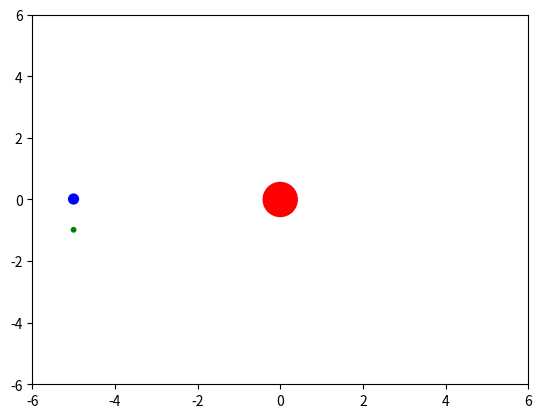

The script that saved this image:
import numpy as np
import matplotlib.pyplot as plt
import matplotlib.widgets as wgd
import matplotlib.animation as animation
from scipy.integrate import odeint

'''
This program simulates the gravitational interactions between n-bodies and visualises their motion over
time. Each body is labelled in order: 0,1,2...n and each list containing information about the bodies are
to be in order, so that info in list[i] corresponds to body_i.
At each time interval, a new matrix, y, is created, which contains each spatial component of
the velocities and accelerations of each body, ordered as such:
y = [x_1,y_1,z_1,x_2,y_2,z_2...x_n,y_n,z_n,vx_1,vy_1,vz_1,vx_2,vy_2,vz_2...vx_n,vy_n,vz_n]
y = [pos_1,pos_2...vel_1,vel_2...]
These matrices are added to another matrix, state, which holds onto the last few states which are then
displayed as a trailing tail.
'''

epsilon = 1e-3 # force softening constant, stops divisions by zero in force calculation
dt = 0.001 # time interval
n = 3 # number of bodies to simulate

#body1
m_1 = 60
r_10 = np.array([0,0,0])
v_10 = np.array([0,0,0])

#body 2
m_2 = 5
r_20 = np.array([-5,0,0])
v_20 = np.array([0,15,0])

#body 3
m_3 = 1
r_30 = np.array([-5,-1,0])
v_30 = np.array([0,15,0])

#body 4
m_4 = 5
r_40 = np.array([-2,4,0])
v_40 = np.array([-1,0,0])

#body 5
m_5 = 6
r_50 = np.array([2,-2,0])
v_50 = np.array([1,0,0])

masses = np.array([m_1,m_2,m_3,m_4,m_5][:n])
state0 = np.concatenate(np.concatenate(((r_10,r_20,r_30,r_40,r_50)[:n],
                                        (v_10,v_20,v_30,v_40,v_50)[:n])))

G = 4*np.pi**2 # natural units


def motion(y,t):
    '''
    This function calculates the acceleration for each pair of bodies
    :param y: state vector, y_n
    :return: next state vector, y_n+dt
    '''

    # Define matrix of radial distances
    r_mags = np.zeros([n, n])
    for r in range(n):
        for c in range(n):
            r_mags[r, c] = np.sqrt((y[3 * r] - y[3 * c]) ** 2 +
                                   (y[3 * r + 1] - y[3 * c + 1]) ** 2 +
                                   (y[3 * r + 2] - y[3 * c + 2]) ** 2)

    # Pull the velocities from the state vector.
    v = y[n * 3:n * 6]

    # Compute acceleration due to gravity for each pair of bodies. Here we compute the acceleration on each
    # body, i, from each other body, j, and add these accelerations to a 2-D matrix vdot, holding all
    # accelerations. The acceleration magnitude is calculated using Newton's law of gravitation, and the
    # direction is calculated by taking the displacement vector pos_j - pos_i and dividing by the radial
    # distance between these bodies, held in previously defined r_mags

    vdot = np.zeros((n, 3))
    for i in range(n):
        for j in range(n):
            if i != j:
                pos_i = y[3 * i:3 * i + 3]
                pos_j = y[3 * j:3 * j + 3]
                vdot[i] = vdot[i] + G * (masses[j] * (pos_j - pos_i) /
                                         (r_mags[i, j] ** 3 + epsilon **3))

    vdot = np.concatenate(vdot)
    return np.concatenate((v, vdot))


# Update function for animation
def update(frame):
    global state

    if frame >= trail_length:
        # once pre-computed length has run out, start computing next state at every frame
        last_state = state[:,-1]
        next_time = np.array([frame*dt, frame*dt+dt])
        next_state = odeint(motion, last_state, next_time).T
        state = np.column_stack((state[:,1:],next_state))

    positions = []
    for i in range(n):
        # Convert state_x and state_y to numpy arrays
        state_x = np.array(state[3 * i])
        state_y = np.array(state[3 * i + 1])
        state_z = np.array(state[3 * i + 2])

        # Transpose to match expected shape (timesteps, n_bodies, 2)
        positions.append(np.stack((state_x.T, state_y.T, state_z.T), axis=-1))  # Shape: (timesteps, n_bodies, 2))
    positions = np.array(positions)

    # Update the scatter plot (current positions)
    scat.set_offsets(positions[:, frame, :2])
    scat.set_facecolor(scat_colors)
    scat.set_sizes(10*masses)

    # Update the trajectory lines
    for i in range(n):  # Loop through each body
        start_frame = max(0, frame - trail_length)
        lines[i].set_data(positions[i, start_frame:frame + 1, 0],
                          positions[i, start_frame:frame + 1, 1])  # Path for body i up to current frame
        lines[i].set_color(scat_colors[i])

    return scat, *lines  # Return all objects that are updated


def infinite_generator():
    frame = 0
    while True:
        yield frame
        frame += 1  # Keep increasing indefinitely


# length of trailing line
trail_length = 250

time = np.arange(0, trail_length*dt, dt)

# pre-computes a length, specified in trail_length to firstly display
state = odeint(motion, state0, time).T

# Create figure and axis
fig, ax = plt.subplots()
ax.set_xlim(-6,6)
ax.set_ylim(-6,6)

# Initialize objects
scat = ax.scatter([], [], s=50)  # Scatter plot for current positions

# Initialize trajectory lines (one line for each body)
lines = [ax.plot([], [], lw=1)[0] for _ in range(n)]  # List of lines for each body

# Colours of each body
scat_colors = ['red', 'blue', 'green', 'black', 'purple']

# Create animation
ani = animation.FuncAnimation(fig, update, frames=infinite_generator(), interval=1, blit=True, repeat=False)

plt.show()